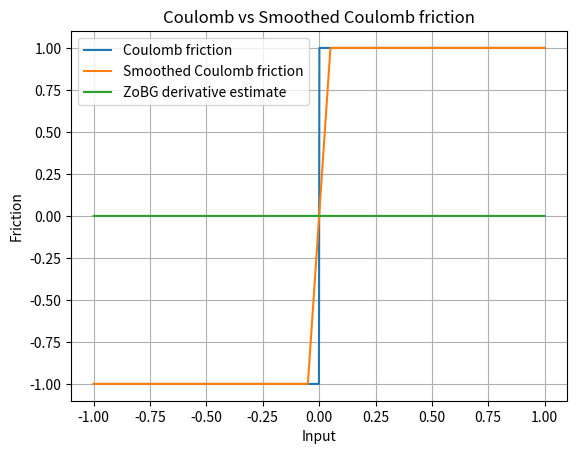

The script that saved this image:
import numpy as np
import matplotlib.pyplot as plt

rng = np.random.default_rng()
sigma = 0.1
t = 0.1


def coulomb_friction(x):
    return -1 if x < 0 else 1


def smoothed_coulomb_friction(x, t):
    assert t > 0
    return -1 if x < -t / 2 else 1 if x > t / 2 else 2 * x / t


def visualize_coulomb(t):
    x = np.linspace(-1, 1, 1000)
    y1 = np.array([coulomb_friction(l) for l in x])
    y2 = np.array([smoothed_coulomb_friction(l, t) for l in x])

    plt.plot(x, y1, label="Coulomb friction")
    plt.plot(x, y2, label="Smoothed Coulomb friction")

    plt.legend()
    plt.xlabel("Input")
    plt.ylabel("Friction")
    plt.title("Coulomb vs Smoothed Coulomb friction")
    plt.grid(True)
    plt.show()


def zo_gradient(f, x, sigma=0.1, M=100, rng=None):
    rng = np.random.default_rng() if rng is None else rng

    x = np.array([x], dtype=float)
    omegas = rng.normal(loc=0.0, scale=sigma, size=int(M))

    xs = x + omegas
    f_vals = np.array([f(float(xi)) for xi in xs])

    grad_log_p = omegas / sigma**2
    grad_estimate = (f_vals * grad_log_p).mean(axis=0)
    return grad_estimate


def visualize_coulomb_derivatives(M=10000):
    x = np.linspace(-1, 1, 1000)
    y = np.array([zo_gradient(coulomb_friction, l, M) for l in x])
    plt.plot(x, y, label="ZoBG derivative estimate")
    plt.legend()
    plt.grid(True)
    plt.show()


# visualize_estimator_variance(0.1, M=100)
visualize_coulomb(t)
visualize_coulomb_derivatives()
